Run: headless pygame with SDL's dummy video driver; simulated clock (each Clock.tick advances the game by its frame time, no real sleeping); random seed 0; keys injected as events and as key.get_pressed() state; no mouse input.
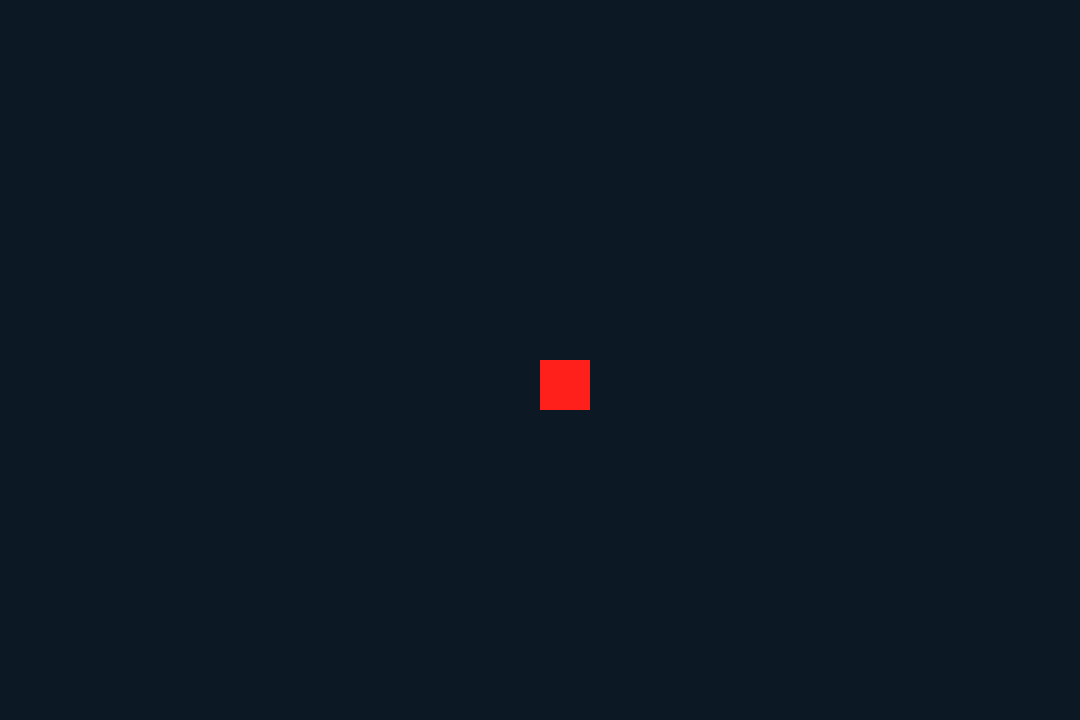
Frame 1 of 4 · flips 1–60 · no input
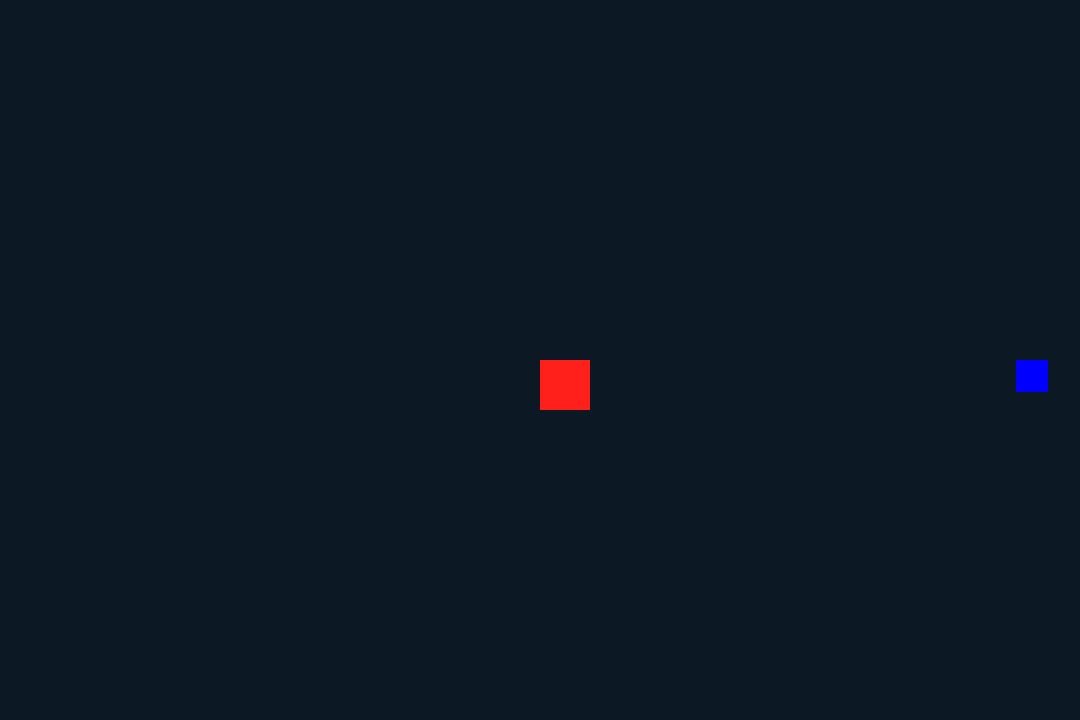
Frame 2 of 4 · flips 61–180 · tapped SPACE, RETURN · held RIGHT (→), D
Frame 3 of 4 · flips 181–300 · held DOWN (↓), S · screen same as frame 1, image omitted
Frame 4 of 4 · flips 301–420 · held LEFT (←), A, UP (↑), W · screen unchanged from frame 3, image omitted

The pygame program that drew these frames:

import pygame, sys

pygame.init()

#Variable Constants
    #Display
screenWidth = 1080
screenHeight = 720
title = "MAGE GEM DEFENSE"
clock = pygame.time.Clock()
FPS = 10

screen = pygame.display.set_mode((screenWidth, screenHeight))
pygame.display.set_caption(title)

#Setting Game Variable
objectiveHitPoint = 100

#Player Class
class PLAYER:
    def __init__(self, x, y):
        self.x = int(x)
        self.y = int(y)
        self.rect = pygame.Rect(self.x, self.y, 32, 32)
        self.color = (0, 0, 255)
        self.velX = 0
        self.velY = 0
        self.left_pressed = False
        self.right_pressed = False
        self.up_pressed = False
        self.down_pressed = False
        self.speed = 4
        
    def playerDraw(self, screen):
        pygame.draw.rect(screen, self.color, self.rect)
        
    def update(self):
        self.velX = 0
        self.velY = 0
        if self.left_pressed and not self.right_pressed:
            self.velX = -self.speed
        if self.right_pressed and not self.left_pressed:
            self.velX = self.speed
        if self.up_pressed and not self.down_pressed:
            self.velY = -self.speed
        if self.down_pressed and not self.up_pressed:
            self.velY = self.speed
        
        self.x += self.velX
        self.y += self.velY

        self.rect = pygame.Rect(int(self.x), int(self.y), 32, 32)

#Objective Class
class OBJECTIVE:
    
    def __init__(self, x, y):
        self.x = x
        self.y = y
        self.health = objectiveHitPoint
        
    def objectiveDraw(self, screen):
        pygame.draw.rect(screen, (255, 32, 28), (self.x, self.y, 50, 50))
        
    def update(self):
        if self.health < 75:
            pygame.draw.rect(screen, (100, 32, 28), (self.x, self.y, 50, 50))

#Object Initialization
player = PLAYER(screenWidth//2, screenHeight//2)
objective = OBJECTIVE(screenWidth//2, screenHeight//2)

#Main Loop
RUNNING = True
while RUNNING:
    
    #Drawing BACKGROUND
    screen.fill((12,24,36))
    #Drawing PLAYER
    player.playerDraw(screen)
    #Drawing OBJECTIVE
    objective.objectiveDraw(screen)
    
    #Event Handler
    for event in pygame.event.get():
        
        #PLAYER MOVEMENT
        if event.type == pygame.KEYDOWN:
            if event.key == pygame.K_LEFT or event.key == pygame.K_a:
                player.left_pressed = True
            if event.key == pygame.K_RIGHT or event.key == pygame.K_d:
                player.right_pressed = True
            if event.key == pygame.K_UP or event.key == pygame.K_w:
                player.up_pressed = True
            if event.key == pygame.K_DOWN or event.key == pygame.K_s:
                player.down_pressed = True
        if event.type == pygame.KEYUP:
            if event.key == pygame.K_LEFT or event.key == pygame.K_a:
                player.left_pressed = False
            if event.key == pygame.K_RIGHT or event.key == pygame.K_d:
                player.right_pressed = False
            if event.key == pygame.K_UP or event.key == pygame.K_w:
                player.up_pressed = False
            if event.key == pygame.K_DOWN or event.key == pygame.K_s:
                player.down_pressed = False
        
        #Pygame QUIT
        if event.type == pygame.QUIT:
            pygame.quit()
            sys.exit()

            
    #Pygame Display Update(s)
    player.update()
    objective.update()
    pygame.display.flip()
    
    clock.tick(FPS)
